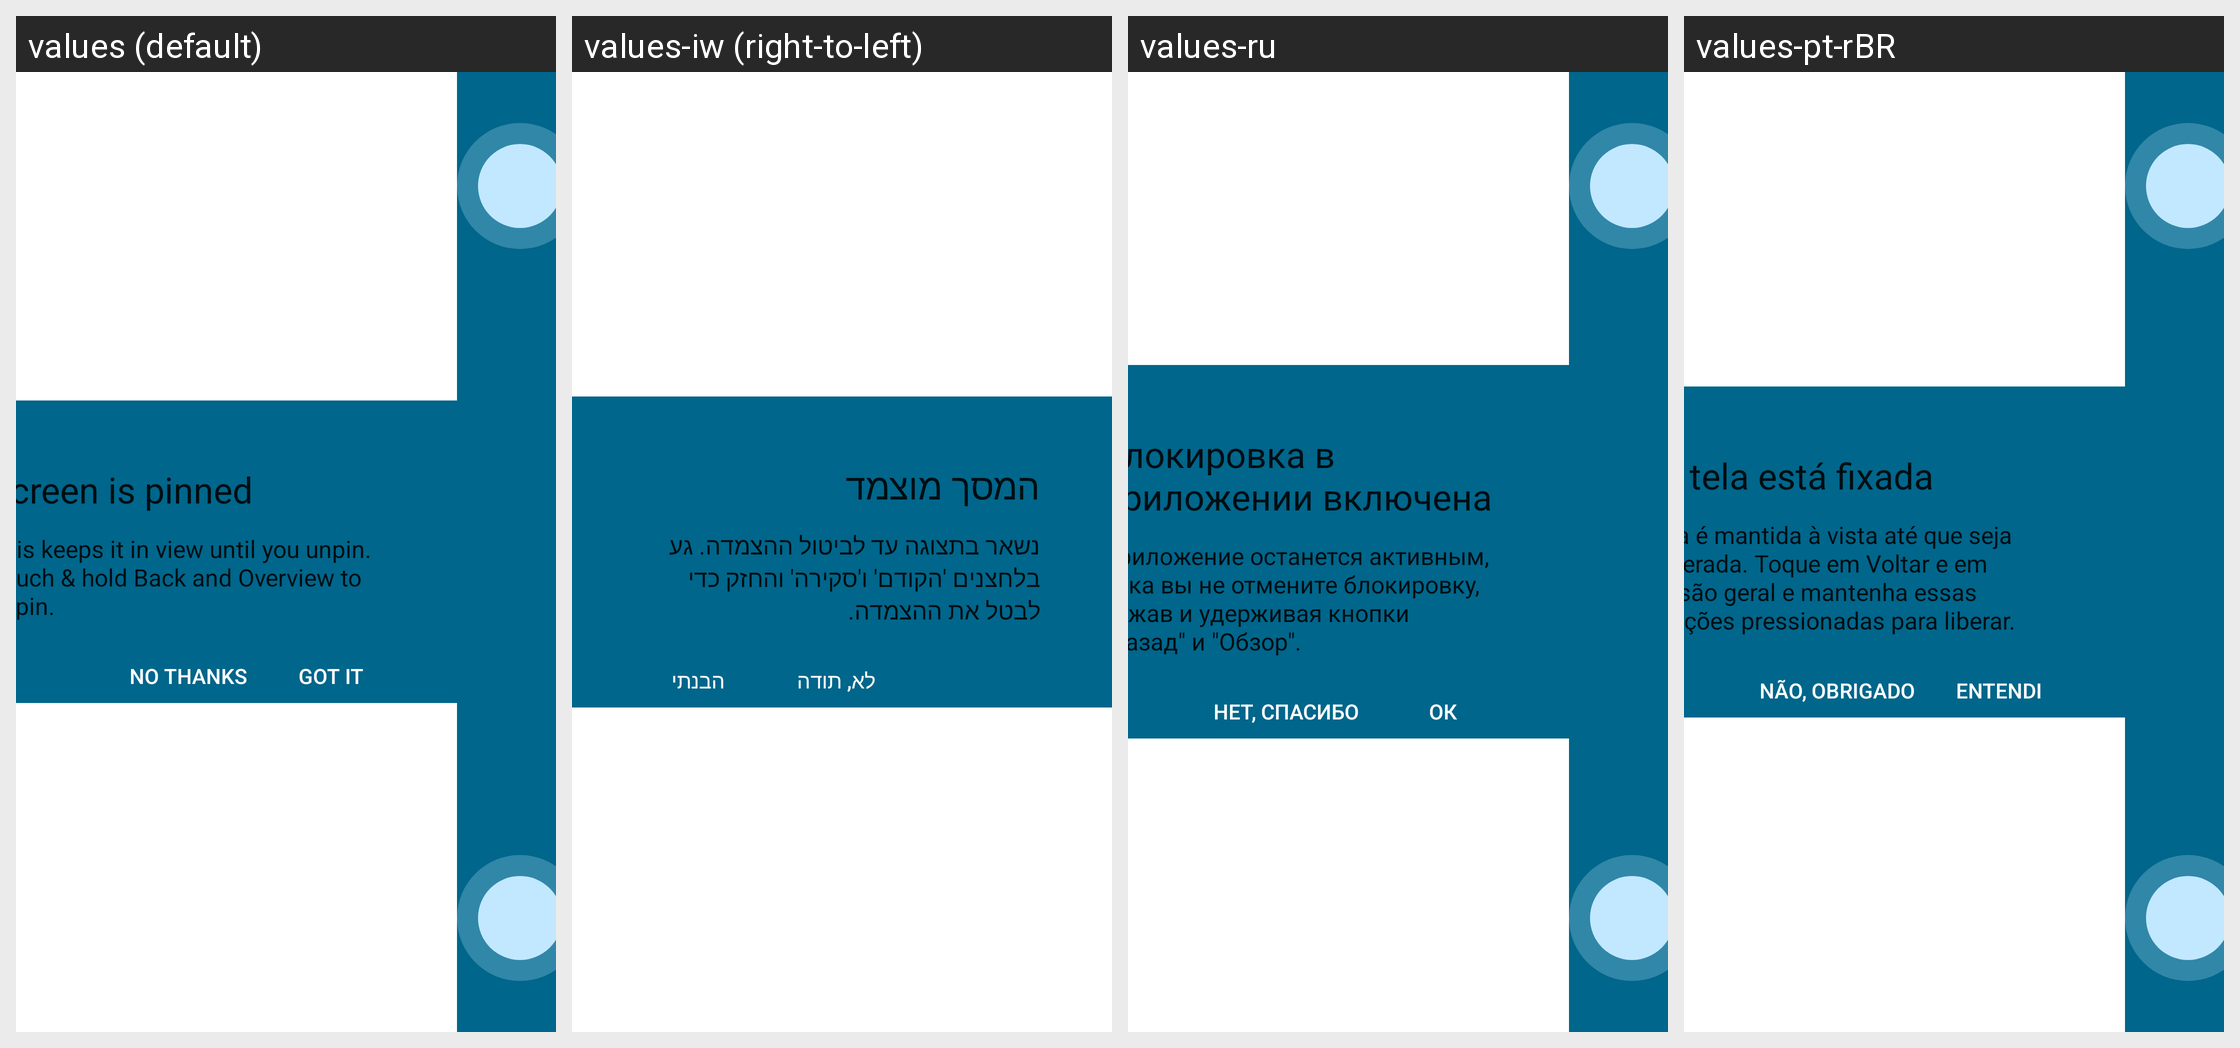

The same Android screen rendered under several of its app's locales, left to right. List the strings drawn on it with the default value and each locale's translation.
Android screen res/layout/screen_pinning_request_land_phone.xml rendered under 4 locales, left to right: values (default), values-iw (right-to-left), values-ru, values-pt-rBR. Device: Nexus 5 (rendered at 1080×1920; each locale shown at half size, 540×960, under a caption strip naming it); theme systemui_theme.
Other locales in the repository, not shown: values-af, values-am, values-ar, values-az, values-be, values-bg, values-bn, values-bs, values-ca, values-cs, values-da, values-de, values-el, values-en-rAU, values-en-rGB, values-en-rIN, values-es, values-es-rUS, values-et, values-eu, values-fa, values-fi, values-fr, values-fr-rCA, values-ga-rIE, values-gl, values-gu, values-hi, values-hr, values-hu, values-hy, values-in, values-is, values-it, values-ja, values-ka, values-kk, values-km, values-kn, values-ko, values-ky, values-lo, values-lt, values-lv, values-mk, values-ml, values-mn, values-mr, values-ms, values-my, values-nb, values-ne, values-nl, values-no-rNO, values-pa, values-pl, values-pt, values-pt-rPT, values-ro, values-si, values-sk, values-sl, values-sq, values-sr, values-sv, values-sw, values-ta, values-te, values-th, values-tl, values-tr, values-uk, values-ur, values-uz, values-vi, values-zh-rCN, values-zh-rHK, values-zh-rTW, values-zu.
Strings drawn on this screen, with the default value and each locale's value (text and hints the layout hard-codes, and strings that could not be matched under every locale, appear in the picture but are not listed):

screen_pinning_title
  values: Screen is pinned
  values-iw: המסך מוצמד
  values-ru: Блокировка в приложении включена
  values-pt-rBR: A tela está fixada

screen_pinning_description
  values: This keeps it in view until you unpin. Touch & hold Back and Overview to unpin.
  values-iw: נשאר בתצוגה עד לביטול ההצמדה. גע בלחצנים 'הקודם' ו'סקירה' והחזק כדי לבטל את ההצמדה.
  values-ru: Приложение останется активным, пока вы не отмените блокировку, нажав и удерживая кнопки "Назад" и "Обзор".
  values-pt-rBR: Ela é mantida à vista até que seja liberada. Toque em Voltar e em Visão geral e mantenha essas opções pressionadas para liberar.

screen_pinning_positive
  values: Got it
  values-iw: הבנתי
  values-ru: ОК
  values-pt-rBR: Entendi

screen_pinning_negative
  values: No thanks
  values-iw: לא, תודה
  values-ru: Нет, спасибо
  values-pt-rBR: Não, obrigado
